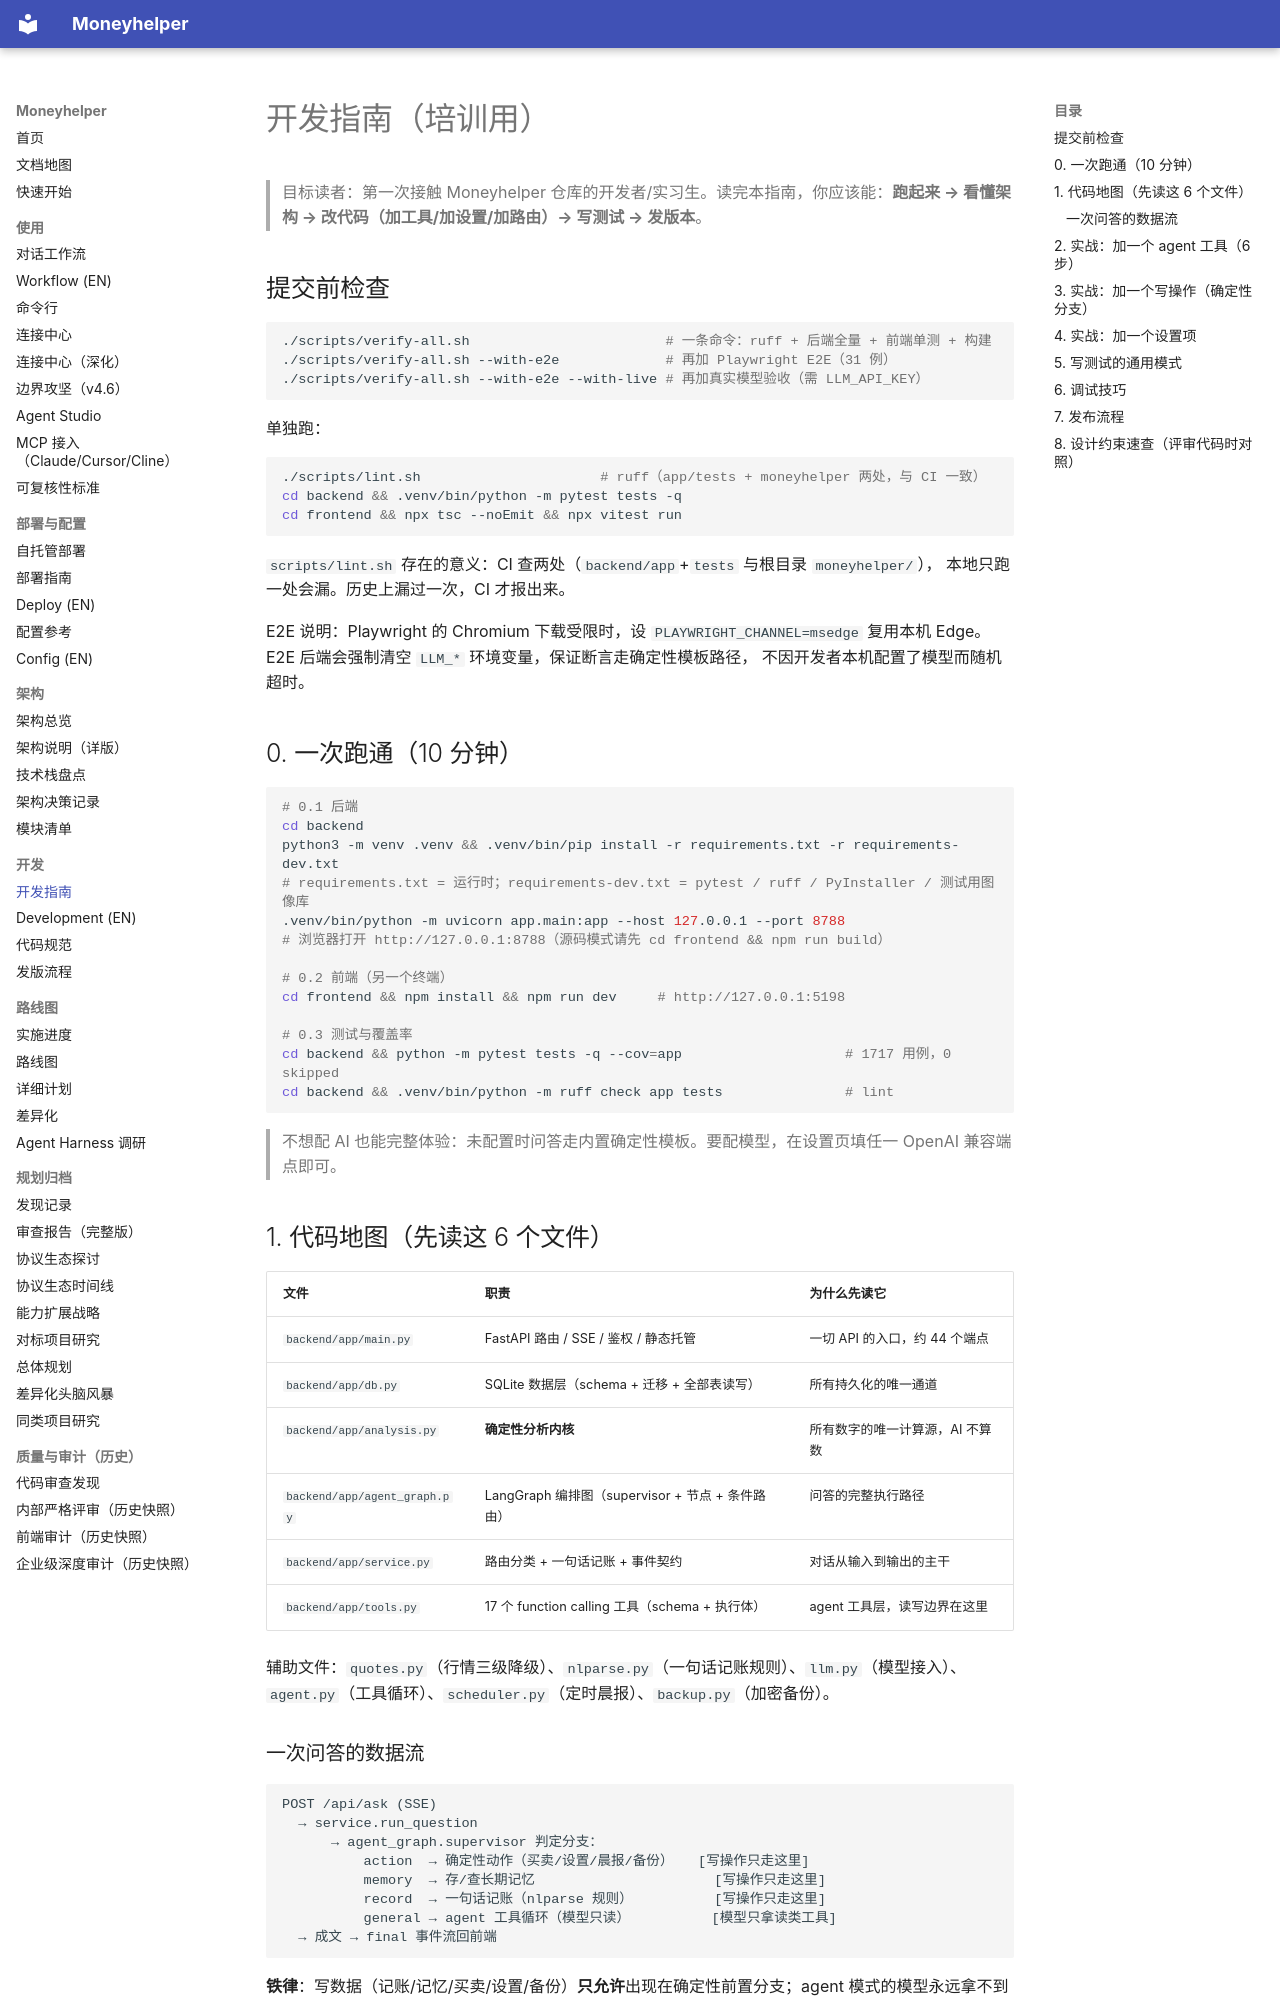

repository: badhope/moneyhelper · page: DEVELOPMENT/index.html · generator: mkdocs

# 开发指南（培训用）

> 目标读者：第一次接触 Moneyhelper 仓库的开发者/实习生。读完本指南，你应该能：**跑起来 → 看懂架构 → 改代码（加工具/加设置/加路由）→ 写测试 → 发版本**。

## 提交前检查

```bash
./scripts/verify-all.sh                        # 一条命令：ruff + 后端全量 + 前端单测 + 构建
./scripts/verify-all.sh --with-e2e             # 再加 Playwright E2E（31 例）
./scripts/verify-all.sh --with-e2e --with-live # 再加真实模型验收（需 LLM_API_KEY）
```

单独跑：

```bash
./scripts/lint.sh                      # ruff（app/tests + moneyhelper 两处，与 CI 一致）
cd backend && .venv/bin/python -m pytest tests -q
cd frontend && npx tsc --noEmit && npx vitest run
```

`scripts/lint.sh` 存在的意义：CI 查两处（`backend/app`+`tests` 与根目录 `moneyhelper/`），
本地只跑一处会漏。历史上漏过一次，CI 才报出来。

E2E 说明：Playwright 的 Chromium 下载受限时，设 `PLAYWRIGHT_CHANNEL=msedge`
复用本机 Edge。E2E 后端会强制清空 `LLM_*` 环境变量，保证断言走确定性模板路径，
不因开发者本机配置了模型而随机超时。

## 0. 一次跑通（10 分钟）

```bash
# 0.1 后端
cd backend
python3 -m venv .venv && .venv/bin/pip install -r requirements.txt -r requirements-dev.txt
# requirements.txt = 运行时；requirements-dev.txt = pytest / ruff / PyInstaller / 测试用图像库
.venv/bin/python -m uvicorn app.main:app --host 127.0.0.1 --port 8788
# 浏览器打开 http://127.0.0.1:8788（源码模式请先 cd frontend && npm run build）

# 0.2 前端（另一个终端）
cd frontend && npm install && npm run dev     # http://127.0.0.1:5198

# 0.3 测试与覆盖率
cd backend && python -m pytest tests -q --cov=app                    # 1717 用例，0 skipped
cd backend && .venv/bin/python -m ruff check app tests               # lint
```

> 不想配 AI 也能完整体验：未配置时问答走内置确定性模板。要配模型，在设置页填任一 OpenAI 兼容端点即可。

## 1. 代码地图（先读这 6 个文件）

| 文件 | 职责 | 为什么先读它 |
|---|---|---|
| `backend/app/main.py` | FastAPI 路由 / SSE / 鉴权 / 静态托管 | 一切 API 的入口，约 44 个端点 |
| `backend/app/db.py` | SQLite 数据层（schema + 迁移 + 全部表读写） | 所有持久化的唯一通道 |
| `backend/app/analysis.py` | **确定性分析内核** | 所有数字的唯一计算源，AI 不算数 |
| `backend/app/agent_graph.py` | LangGraph 编排图（supervisor + 节点 + 条件路由） | 问答的完整执行路径 |
| `backend/app/service.py` | 路由分类 + 一句话记账 + 事件契约 | 对话从输入到输出的主干 |
| `backend/app/tools.py` | 17 个 function calling 工具（schema + 执行体） | agent 工具层，读写边界在这里 |

辅助文件：`quotes.py`（行情三级降级）、`nlparse.py`（一句话记账规则）、`llm.py`（模型接入）、`agent.py`（工具循环）、`scheduler.py`（定时晨报）、`backup.py`（加密备份）。
